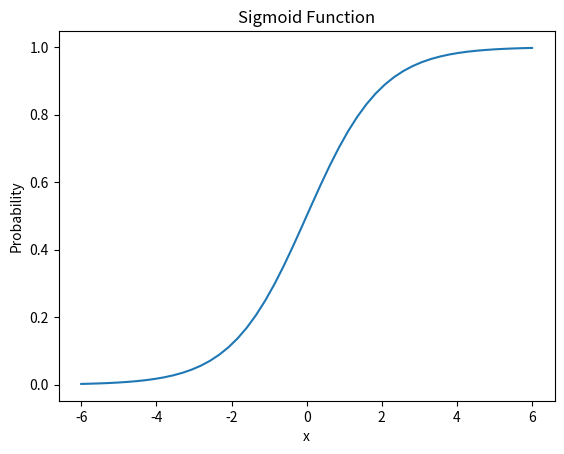

This figure's Python source:
# 二维sigmoid函数图像

import matplotlib.pyplot as plt
import numpy as np


def sigmoid(x):
    y = np.exp(x) / (1 + np.exp(x))
    return y


x = np.linspace(-6, 6, 50, dtype=float)
y = sigmoid(x)

plt.plot(x, y)
plt.ylabel("Probability")
plt.xlabel("x")
plt.title("Sigmoid Function")
plt.show()
